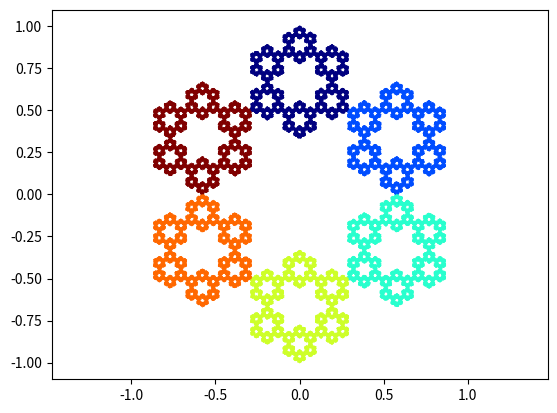

Python code for this plot:
import numpy as np
import matplotlib.pyplot as plt


class ChaosGame:
    """A class for a chaos game.

    Parameters
    -----------
    n : int, default: 3
        Number of sides in n-gon.
    r : float, default: 1/2
        Ratio between two points.
    """

    def __init__(self, n=3, r=1 / 2):
        self.n = n
        self.r = r

        if type(n) != int:
            raise ValueError("n must be an integer")
        if not 0 < r < 1:
            raise ValueError("r must be on (0,1) interval")

        self._generate_ngon()
        self._starting_point()

    def _generate_ngon(self):
        n = self.n
        theta = np.linspace(0, 2 * np.pi, n + 1)
        c = np.zeros((n, 2))

        for i in range(n):
            c[i] = (np.sin(theta[i]), np.cos(theta[i]))

        self.c = c

    def plot_ngon(self):
        plt.scatter(*zip(*self.c))
        plt.axis("equal")
        plt.show()

    def _starting_point(self):
        n = self.n
        w = np.random.random(n)
        w /= np.sum(w)
        x = np.dot(w, self.c)

        self.x = x

    def iterate(self, steps=100000, discard=5):
        r = self.r
        c = self.c
        x = self.x
        k = np.random.randint(self.n, size=steps)

        y = np.zeros((steps, 2))
        y[0] = x

        for i in range(1, steps):
            y[i] = (r * y[i - 1]) + ((1 - r) * c[k[i]])

        self.y, self.k = y[discard:], k[discard:]

    def plot(self, color=False, cmap="jet"):
        y, k = self.y, self.k

        fig, ax = plt.subplots()
        if color:
            ax.scatter(*zip(*y), marker=".", s=0.2, cmap="jet", c=k)
        elif color is None:
            g = self._compute_color(k)
            ax.scatter(*zip(*y), marker=".", s=0.2, cmap="jet", c=g)
        else:
            ax.scatter(*zip(*y), marker=".", s=0.2)

        ax.axis("equal")
        # return fig, ax

    def show(self, color=False, cmap="jet"):
        # fig, ax = self.plot(color, cmap)
        self.plot(color, cmap)
        plt.show()

    def _compute_color(self, k):
        n = len(k)
        r = np.identity(self.n)

        col = np.empty((n, self.n))
        col[0] = np.random.random(self.n)
        for i in range(1, n):
            col[i] = (col[i - 1] + r[k[i]]) / 2
        # col = col / self.n
        return col


if __name__ == "__main__":

    # for i in range(3, 9):
    # test = ChaosGame(i)
    # test.plot_ngon()

    test = ChaosGame(n=6, r=1 / 3)
    test.iterate()
    test.show(color=True)
